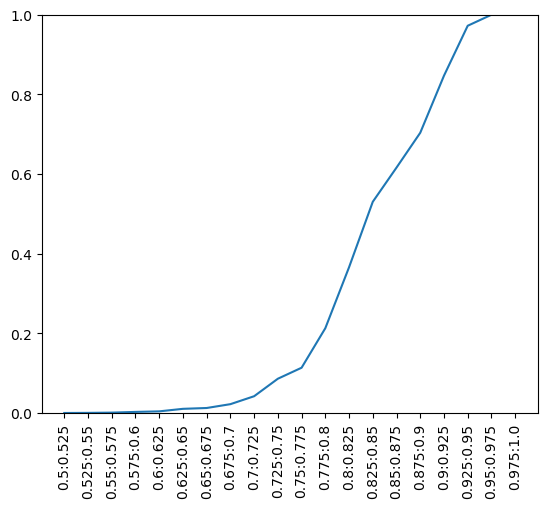

Data behind this chart, as committed beside it:
0, 3, 5, 7, 12, 14, 19, 27, 52, 55, 65, 119, 123, 133, 154, 161, 162, 163, 183, 185, 200, 221, 234, 244
1
2
3, 0, 5, 7, 12, 14, 19, 27, 52, 55, 65, 119, 123, 154, 161, 162, 163, 183, 185, 200, 221, 234, 244, 247
4
5, 0, 3, 7, 12, 14, 19, 27, 28, 34, 45, 46, 52, 55, 59, 63, 65, 67, 76, 112, 119, 120, 123, 133
6
7, 0, 3, 5, 12, 14, 19, 27, 28, 34, 45, 46, 52, 55, 59, 63, 65, 67, 76, 84, 112, 115, 119, 120
8
9, 270, 304, 395, 468, 580, 733, 862, 900, 923, 961, 996
10
11
12, 0, 3, 5, 7, 14, 19, 27, 45, 46, 52, 55, 65, 119, 120, 123, 150, 154, 161, 162, 163, 183, 185, 196
13
14, 0, 3, 5, 7, 12, 19, 20, 27, 28, 34, 39, 46, 52, 55, 59, 63, 65, 67, 76, 84, 112, 115, 119
15
16
17
18
19, 0, 3, 5, 7, 12, 14, 27, 28, 34, 45, 46, 52, 55, 63, 65, 67, 76, 112, 119, 120, 123, 133, 150
20, 14, 39, 67, 160, 163, 537, 604, 769, 817, 910, 982
21
22, 34, 860, 868
23, 169, 726, 878, 996
24
25
26
27, 0, 3, 5, 7, 12, 14, 19, 52, 55, 65, 119, 123, 154, 161, 162, 163, 183, 185, 200, 201, 221, 234, 244
28, 5, 7, 14, 19, 34, 52, 63, 65, 67, 76, 112, 119, 120, 123, 154, 158, 185, 200, 221, 229, 234, 247, 263
29
30
31
32
33
34, 5, 7, 14, 19, 22, 28, 52, 63, 65, 67, 76, 112, 119, 120, 123, 154, 158, 185, 200, 221, 234, 247, 263
35
36
37
38
39, 14, 20, 67, 160, 163, 537, 604, 769, 817, 910, 982
40
41
42
43
44
45, 5, 7, 12, 19, 46, 52, 65, 119, 150, 154, 161, 185, 200, 201, 221, 234, 236, 244, 246, 247, 263, 270, 291
46, 5, 7, 12, 14, 19, 45, 52, 59, 65, 84, 112, 115, 119, 123, 133, 150, 154, 160, 161, 163, 172, 183, 185
47
48
49
50
51, 266, 350
52, 0, 3, 5, 7, 12, 14, 19, 27, 28, 34, 45, 46, 55, 59, 63, 65, 67, 73, 76, 112, 119, 120, 123
53
54
55, 0, 3, 5, 7, 12, 14, 19, 27, 52, 65, 67, 119, 123, 154, 161, 162, 163, 183, 185, 200, 221, 234, 244
56
57
58
59, 5, 7, 14, 46, 52, 65, 84, 112, 115, 119, 123, 154, 160, 161, 172, 183, 185, 200, 201, 221, 229, 234, 236
60
... 939 more rows
